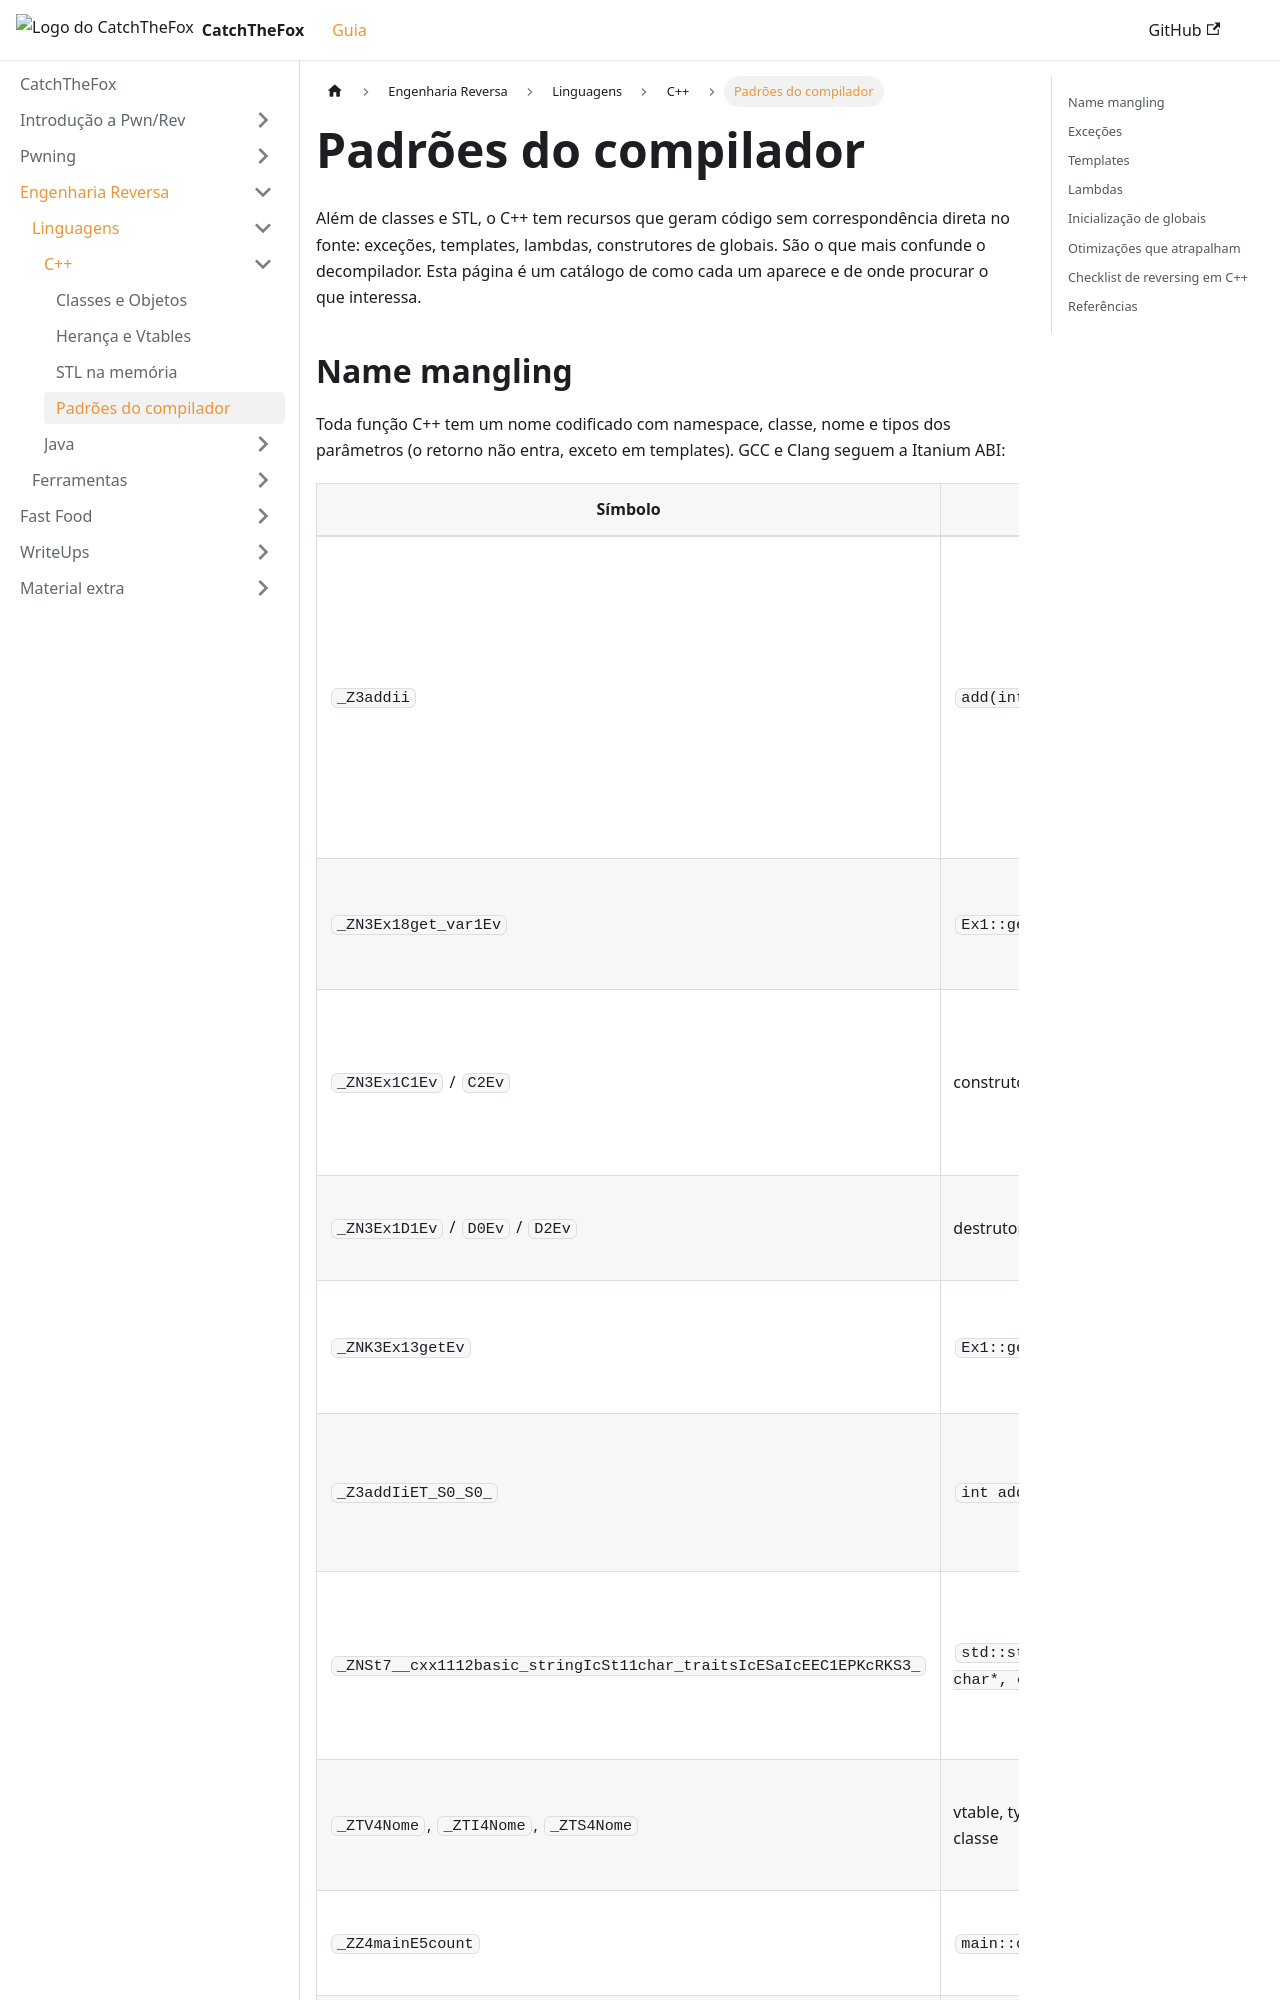

repository: AriiiAlves/CatchTheFox · page: reversing/languages/cpp/compiler-patterns/index.html · generator: docusaurus

---
title: "Padrões do compilador"
sidebar_position: 4
---

Além de classes e STL, o C++ tem recursos que geram código sem correspondência direta no fonte: exceções, templates, lambdas, construtores de globais. São o que mais confunde o decompilador. Esta página é um catálogo de como cada um aparece e de onde procurar o que interessa.

## Name mangling

Toda função C++ tem um nome codificado com namespace, classe, nome e tipos dos parâmetros (o retorno não entra, exceto em templates). GCC e Clang seguem a Itanium ABI:

| Símbolo | Decodificado | Como ler |
|---|---|---|
| `_Z3addii` | `add(int, int)` | `_Z` + tamanho e nome + tipos: `i` int, `l` long, `c` char, `b` bool, `v` void, `P` ponteiro, `R` referência, `K` const |
| `_ZN3Ex18get_var1Ev` | `Ex1::get_var1()` | `N...E` delimita o nome qualificado |
| `_ZN3Ex1C1Ev` / `C2Ev` | construtor | `C1` completo, `C2` base (idênticos sem herança virtual) |
| `_ZN3Ex1D1Ev` / `D0Ev` / `D2Ev` | destrutor | `D0` chama `delete` depois |
| `_ZNK3Ex13getEv` | `Ex1::get() const` | `K` depois de `N` = método const |
| `_Z3addIiET_S0_S0_` | `int add<int>(int, int)` | `I...E` = argumentos de template; `T_`, `S0_` = substituições |
| `_ZNSt7__cxx1112basic_stringIcSt11char_traitsIcESaIcEEC1EPKcRKS3_` | `std::string::string(const char*, const allocator&)` | `St` = `std::`, `Sa` = `allocator`, `Ss` = string antiga |
| `_ZTV4Nome`, `_ZTI4Nome`, `_ZTS4Nome` | vtable, typeinfo, nome da classe | `_ZTS` é uma **string legível** no binário |
| `_ZZ4mainE5count` | `main::count` | variável `static` local |
| `_GLOBAL__sub_I_main` | inicializador estático | roda antes da `main` |

```bash
echo _ZNK3Ex13getEv | c++filt
nm -C ./bin                       # tudo traduzido
objdump -d -C -M intel ./bin      # disassembly com nomes traduzidos
```

Ghidra e IDA traduzem automaticamente. Em binário stripped, só sobram os símbolos importados (`_Znwm`, `__cxa_throw`, métodos da libstdc++ não inlinados) e as strings `_ZTS`.
